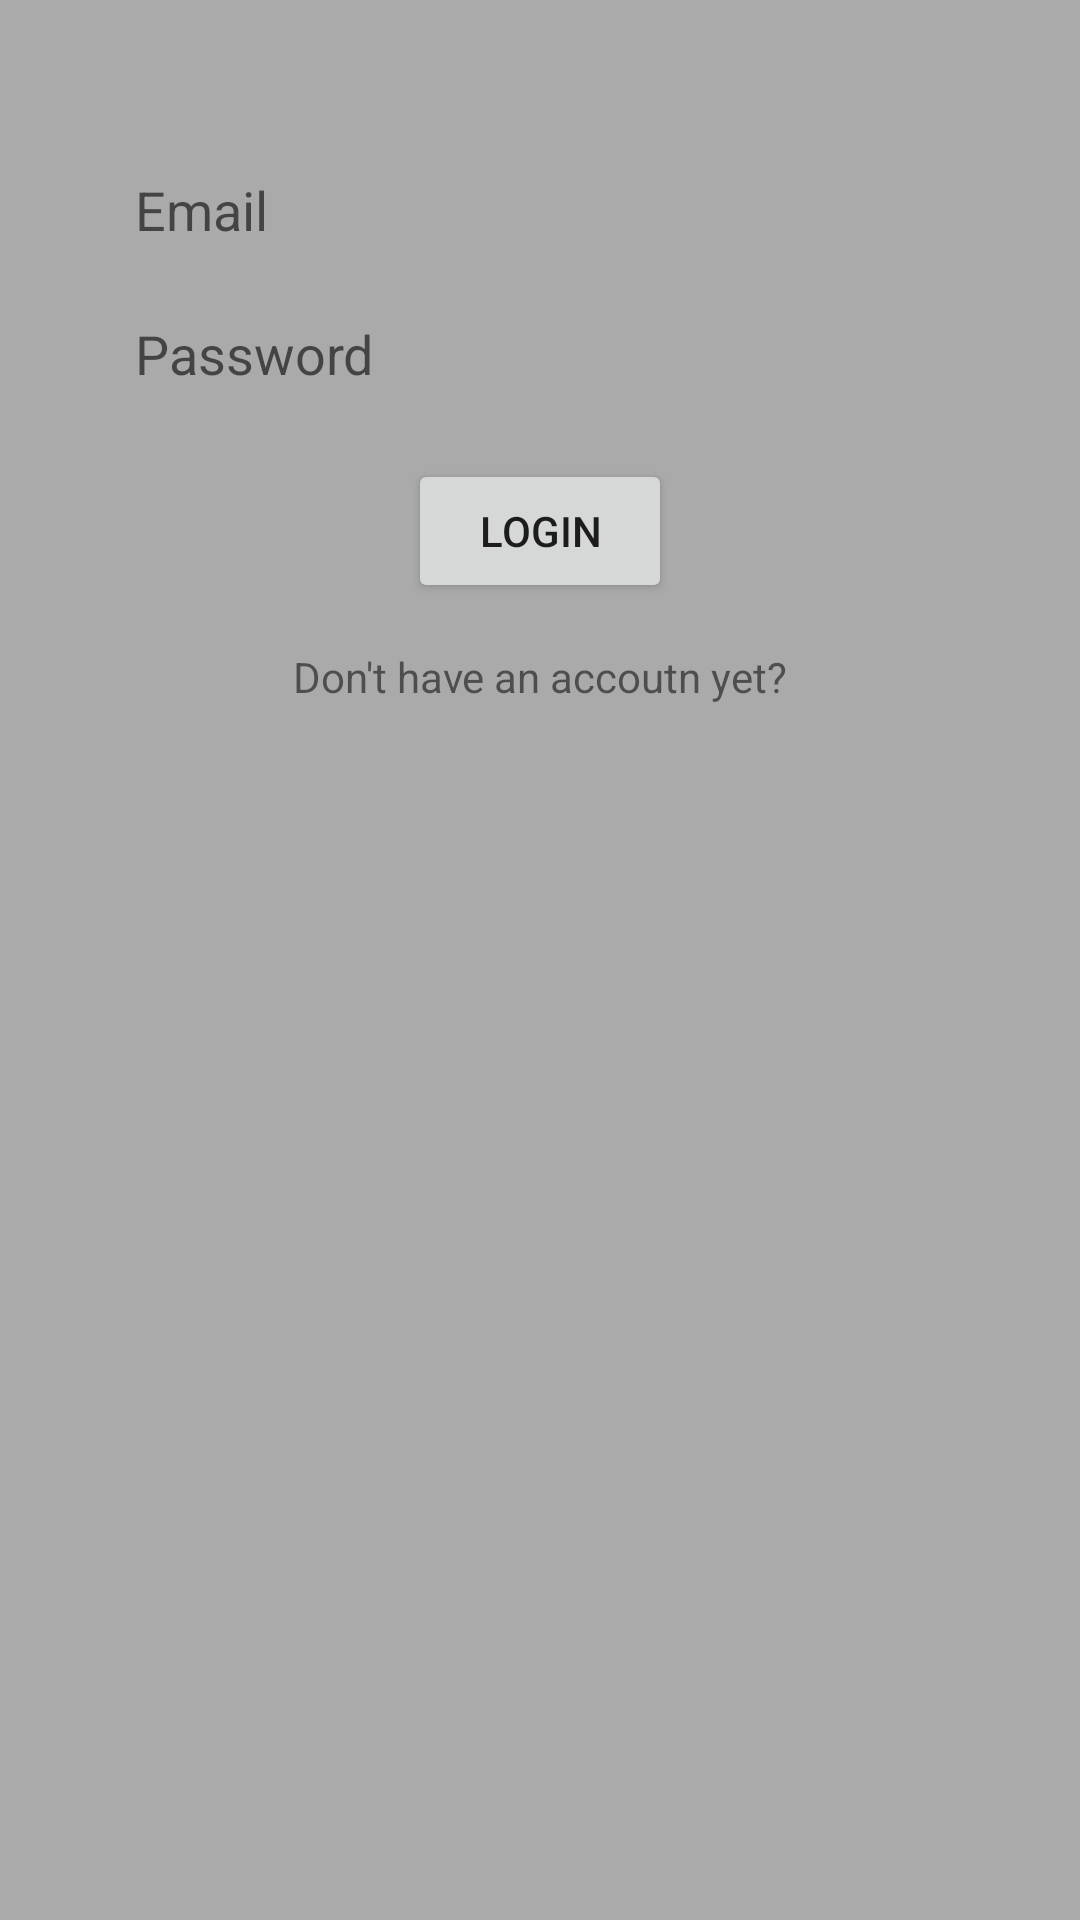

Here is an Android app screen rendered from its layout file. Give the layout XML and the strings, colors and styles it references.
<!-- AndroidManifest.xml: activity theme HiddenTitleTheme -->
<!-- res/layout/activity_login.xml -->
<?xml version="1.0" encoding="utf-8"?>
<android.support.constraint.ConstraintLayout
        xmlns:android="http://schemas.android.com/apk/res/android"
        xmlns:tools="http://schemas.android.com/tools"
        xmlns:app="http://schemas.android.com/apk/res-auto"
        android:layout_width="match_parent"
        android:layout_height="match_parent"
        android:background="@android:color/darker_gray"
        tools:context=".LoginActivity" tools:layout_editor_absoluteY="81dp">

    <EditText
            android:layout_height="40dp"
            android:layout_width="0dp"
            android:inputType="textPassword"
            android:ems="10"
            android:id="@+id/et_login_password"
            android:hint="Password"
            tools:ignore="Autofill"
            android:layout_marginTop="8dp" app:layout_constraintTop_toBottomOf="@+id/et_login_email"
            app:layout_constraintEnd_toEndOf="parent" app:layout_constraintStart_toStartOf="parent"
            android:layout_marginLeft="35dp" android:layout_marginStart="35dp" android:layout_marginEnd="35dp"
            android:layout_marginRight="35dp"
            android:paddingLeft="10dp"
            android:paddingRight="10dp"
            android:background="@drawable/rounded_edittext_login_register"/>
    <EditText
            android:layout_height="40dp"
            android:layout_width="0dp"
            android:ems="10"
            android:id="@+id/et_login_email"
            android:hint="Email"
            tools:ignore="Autofill"
            android:layout_marginTop="50dp" app:layout_constraintEnd_toEndOf="parent"
            app:layout_constraintTop_toTopOf="parent" app:layout_constraintStart_toStartOf="parent"
            android:layout_marginLeft="35dp" android:layout_marginStart="35dp" android:layout_marginEnd="35dp"
            android:layout_marginRight="35dp" app:layout_constraintHorizontal_bias="0.0"
            android:inputType="textEmailAddress"
            android:paddingLeft="10dp"
            android:paddingRight="10dp"
            android:background="@drawable/rounded_edittext_login_register"/>
    <TextView
            android:text="Don't have an accoutn yet?"
            android:layout_width="wrap_content"
            android:layout_height="wrap_content"
            android:id="@+id/tv_dont_have_account"
            app:layout_constraintStart_toStartOf="parent" android:layout_marginTop="15dp"
            app:layout_constraintTop_toBottomOf="@+id/btn_login" app:layout_constraintEnd_toEndOf="parent"/>
    <Button
            android:text="Login"
            android:layout_width="wrap_content"
            android:layout_height="wrap_content"
            android:id="@+id/btn_login"
            app:layout_constraintStart_toStartOf="parent" android:layout_marginTop="15dp"
            app:layout_constraintTop_toBottomOf="@+id/et_login_password" app:layout_constraintEnd_toEndOf="parent"/>
</android.support.constraint.ConstraintLayout>
<!-- resources referenced by this layout -->
<resources>
  <style name="HiddenTitleTheme" parent="AppTheme">
          <item name="windowNoTitle">true</item>
          <item name="windowActionBar">false</item>
      </style>
  <style name="AppTheme" parent="Theme.AppCompat.Light.DarkActionBar">
          
          <item name="colorPrimary">@color/colorPrimary</item>
          <item name="colorPrimaryDark">@color/colorPrimaryDark</item>
          <item name="colorAccent">@color/colorAccent</item>
      </style>
  <!-- not gathered from this repository: default colours our renderer supplied (Android Studio template values) -->
  <color name="colorPrimary">#FF6200EE</color>
  <color name="colorPrimaryDark">#FF3700B3</color>
  <color name="colorAccent">#FF03DAC5</color>
</resources>
